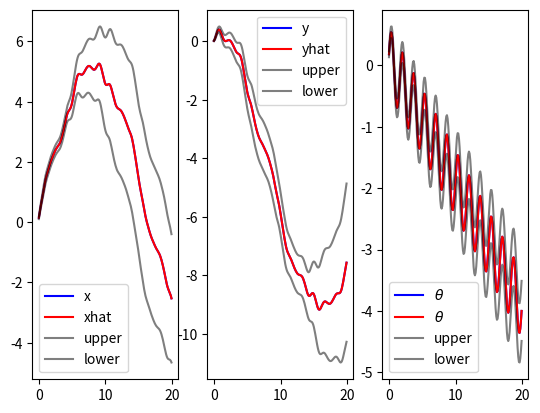

Here is the Python script that generated this plot:
import numpy as np
import matplotlib
import matplotlib.pyplot as plt
from scipy.stats import multivariate_normal
import scipy

dt = 0.1
time = np.arange(0, 20, dt)
LANDMARKS = np.array([[6., 4.]])

def measure(dt, x, Q=None, noise=False):
    z = np.zeros([2 * LANDMARKS.shape[0]])

    for i, m in enumerate(LANDMARKS):
        q = (m[0] - x[0]) ** 2 + (m[1] - x[1]) ** 2
        z[i * 2] = np.sqrt(q)
        z[i * 2 + 1] = np.arctan2(m[1] - x[1], m[0] - x[0]) - x[2]
        z[i * 2 + 1] = np.random.multivariate_normal(z[i * 2 + 1], Q) if noise else z[i * 2 + 1]

    return z

def dynamics(dt, x, u, noise, alphas=np.array([0.01, 0.001, 0.01, 0.001])):
    noise_v = (np.random.randn() * (alphas[0] * u[0] ** 2 + alphas[1] * u[1] ** 2)) if noise else 0
    noise_omega = (np.random.randn() * (alphas[2] * u[0] ** 2 + alphas[3] * u[1] ** 2)) if noise else 0
    v, omega = u[0] + noise_v, u[1] + noise_omega

    px, py, theta = x[0], x[1], x[2]
    px += v / omega * np.sin(theta + omega * dt) - v / omega * np.sin(theta)
    py += v / omega * np.cos(theta) - v / omega * np.cos(theta + omega * dt)
    theta += omega * dt

    dfdx = np.eye(3 + 2 * len(LANDMARKS))
    dfdx[0:2,2] = np.array([v / omega * (-np.cos(x[2]) + np.cos(x[2] + omega * dt)),
                            v / omega * (-np.sin(x[2]) + np.sin(x[2] + omega * dt))])

    dfdu = np.zeros([3 + 2 * len(LANDMARKS), 2])
    dfdu[:3, :2] = np.array([[(-np.sin(theta) + np.sin(theta + omega * dt))/omega, v * (np.sin(theta) - np.sin(theta + omega * dt))/(omega**2) + (v * np.cos(theta + omega * dt) * dt)/omega],
                     [(np.cos(theta) - np.cos(theta + omega * dt))/omega, -v * (np.cos(theta) - np.cos(theta + omega * dt)) / (omega ** 2) + (v * np.sin(theta + omega * dt) * dt) / omega],
                     [0, dt]])

    M = np.array([[alphas[0] * v**2 + alphas[1] * omega ** 2, 0], [0, alphas[2] * v**2 + alphas[3] * omega ** 2]])

    return np.array([px, py, theta] + ([0] * (2 * len(LANDMARKS)))), dfdx, dfdu, M


def control(t, x):
    v = 1 + 0.5 * np.cos(2 * np.pi * 0.2 * t)
    omega = -0.2 + 2 * np.cos(2 * np.pi * 0.6 * t)
    return np.array([v, omega])


class EKFSLAM:
    def __init__(self, Q):
        self.state_dim = 3 + 2 * len(LANDMARKS)
        self.x_hat = np.zeros([self.state_dim])
        self.Q = Q
        self.P = scipy.linalg.block_diag(np.eye(3) * 0.0, np.eye(self.state_dim - 3) * 1e10)

    def propagate(self, dt, u, dynamics):
        self.x_hat, G, V, R = dynamics(dt, self.x_hat, u, noise=False)

        self.P = G.dot(self.P).dot(G.T) + V.dot(R).dot(V.T)

        return self.x_hat, self.P

    def update(self, dt, z, measure):

        zhat = measure(dt, self.x_hat)



        return self.x_hat, self.P

Q = np.array([[0.01], [0.005]]) * np.eye(2)
x = np.array([0, 0, 0])
x_hat = x.copy()
estimator = EKFSLAM(Q=Q)
history = []

for t in time:
    u = control(t, x_hat)
    x, dfdx, dfdu, M = dynamics(dt, x, u, noise=False)
    z = measure(dt, x, Q, noise=False)

    x_hat, P = estimator.propagate(dt, u, dynamics)
    x_hat, P = estimator.update(dt, z, measure)

    history.append((x.copy(), x_hat.copy(), np.diag(P)))


history = np.array(history)

f, (ax1, ax2, ax3) = plt.subplots(1, 3)
ax1.plot(time, history[:, 0, 0], '-b', label="x")
ax1.plot(time, history[:, 1, 0], '-r', label="xhat")
ax1.plot(time, history[:, 1, 0] + 3.0 * history[:, 2, 0] ** 0.5, '-k', alpha=0.5, label="upper")
ax1.plot(time, history[:, 1, 0] - 3.0 * history[:, 2, 0] ** 0.5, '-k', alpha=0.5, label="lower")
ax1.legend()

ax2.plot(time, history[:, 0, 1], '-b', label="y")
ax2.plot(time, history[:, 1, 1], '-r', label="yhat")
ax2.plot(time, history[:, 1, 1] + 3.0 * history[:, 2, 1] ** 0.5, '-k', alpha=0.5, label="upper")
ax2.plot(time, history[:, 1, 1] - 3.0 * history[:, 2, 1] ** 0.5, '-k', alpha=0.5, label="lower")
ax2.legend()

ax3.plot(time, history[:, 0, 2], '-b', label=r"$\theta$")
ax3.plot(time, history[:, 1, 2], '-r', label=r"$\theta$")
ax3.plot(time, history[:, 1, 2] + 3.0 * history[:, 2, 2] ** 0.5, '-k', alpha=0.5, label="upper")
ax3.plot(time, history[:, 1, 2] - 3.0 * history[:, 2, 2] ** 0.5, '-k', alpha=0.5, label="lower")
ax3.legend()

plt.show()